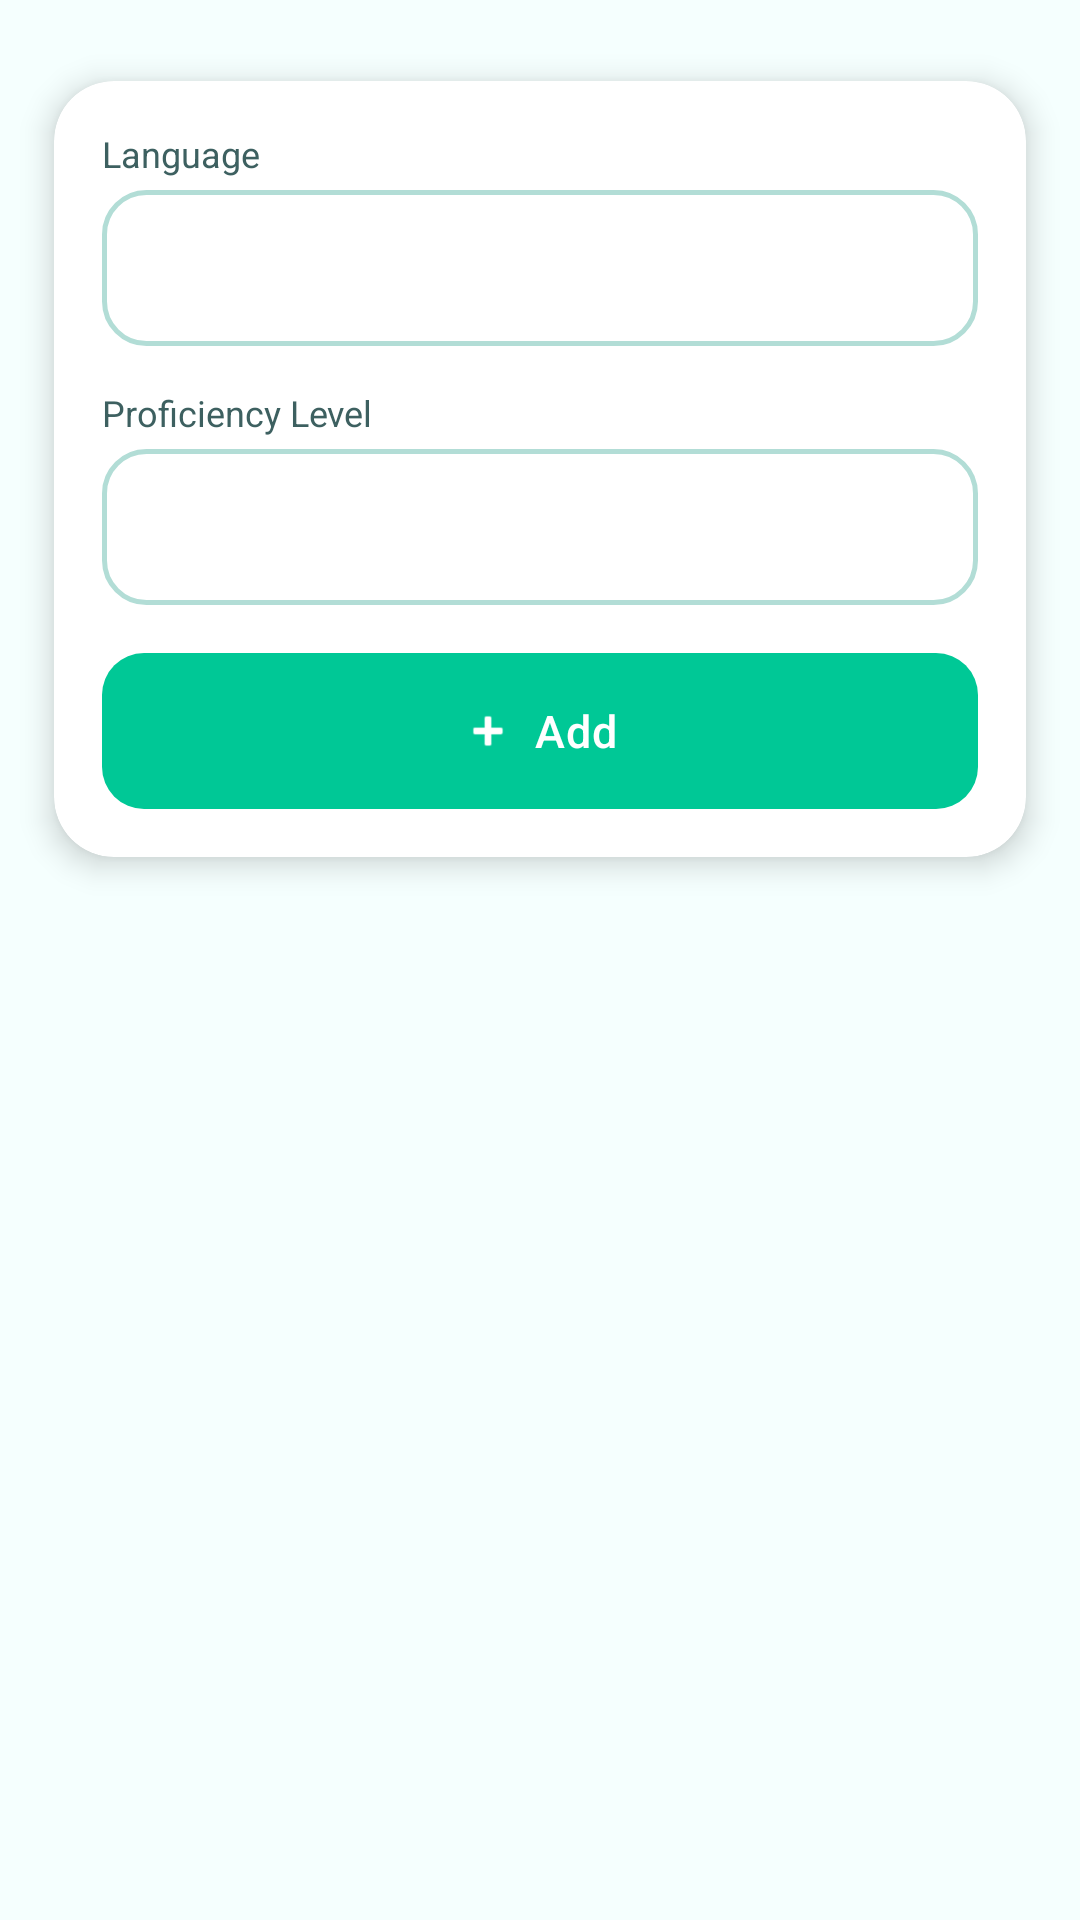

Reconstruct the res/layout file that produces this screen, plus the resources it refers to.
<!-- AndroidManifest.xml: application theme Theme.Langway -->
<!-- res/layout/fragment_language.xml -->
<?xml version="1.0" encoding="utf-8"?>
<androidx.core.widget.NestedScrollView
    xmlns:android="http://schemas.android.com/apk/res/android"
    xmlns:app="http://schemas.android.com/apk/res-auto"
    xmlns:tools="http://schemas.android.com/tools"
    android:id="@+id/container"
    android:layout_width="match_parent"
    android:layout_height="match_parent"
    android:background="@color/background"
    android:fillViewport="true"
    android:clipToPadding="false"
    tools:context=".LanguageFragment">


    <LinearLayout
        android:layout_width="match_parent"
        android:layout_height="wrap_content"
        android:orientation="vertical"
        android:clipToPadding="false"
        android:paddingStart="4dp"
        android:paddingEnd="4dp"
        android:paddingTop="4dp"
        android:paddingBottom="24dp">

        <androidx.cardview.widget.CardView
            android:id="@+id/constraintLayout"
            android:layout_width="match_parent"
            android:layout_height="wrap_content"
            android:layout_marginTop="8dp"
            android:layout_marginStart="2dp"
            android:layout_marginEnd="2dp"
            app:cardBackgroundColor="@color/surface"
            app:cardCornerRadius="@dimen/card_corner_radius"
            app:cardElevation="6dp"
            app:cardUseCompatPadding="true">

            <LinearLayout
                android:layout_width="match_parent"
                android:layout_height="wrap_content"
                android:orientation="vertical"
                android:padding="16dp">

                <TextView
                    android:layout_width="wrap_content"
                    android:layout_height="wrap_content"
                    android:text="Language"
                    android:textColor="@color/text_secondary"
                    android:textSize="12sp"
                    android:layout_marginBottom="4dp" />

                <Spinner
                    android:id="@+id/language_spinner"
                    android:layout_width="match_parent"
                    android:layout_height="52dp"
                    android:background="@drawable/bg_spinner"
                    android:paddingStart="14dp"
                    android:paddingEnd="14dp"
                    android:popupBackground="@color/surface"
                    android:spinnerMode="dialog" />

                <TextView
                    android:layout_width="wrap_content"
                    android:layout_height="wrap_content"
                    android:text="Proficiency Level"
                    android:textColor="@color/text_secondary"
                    android:textSize="12sp"
                    android:layout_marginTop="14dp"
                    android:layout_marginBottom="4dp" />

                <Spinner
                    android:id="@+id/proficiency_spinner"
                    android:layout_width="match_parent"
                    android:layout_height="52dp"
                    android:background="@drawable/bg_spinner"
                    android:paddingStart="14dp"
                    android:paddingEnd="14dp"
                    android:popupBackground="@color/surface"
                    android:spinnerMode="dialog" />

                <com.google.android.material.button.MaterialButton
                    android:id="@+id/add_button"
                    style="@style/Widget.Langway.Button"
                    android:layout_width="match_parent"
                    android:layout_height="@dimen/button_height"
                    android:layout_marginTop="16dp"
                    android:text="@string/add_button_text"
                    app:icon="@android:drawable/ic_input_add"
                    app:iconGravity="textStart"
                    app:iconPadding="6dp" />

            </LinearLayout>
        </androidx.cardview.widget.CardView>

        <TextView
            android:id="@+id/added_label"
            android:layout_width="wrap_content"
            android:layout_height="wrap_content"
            android:layout_marginTop="20dp"
            android:layout_marginStart="6dp"
            android:text="Added languages"
            android:textColor="@color/text_secondary"
            android:textSize="13sp"
            android:alpha="0" />

        <LinearLayout
            android:id="@+id/languages_list_container"
            android:layout_width="match_parent"
            android:layout_height="wrap_content"
            android:orientation="vertical"
            android:clipToPadding="false"
            android:layout_marginTop="6dp"
            android:paddingStart="2dp"
            android:paddingEnd="2dp"
            android:paddingBottom="4dp" />

    </LinearLayout>
</androidx.core.widget.NestedScrollView>
<!-- resources referenced by this layout -->
<resources>
  <color name="background">#F5FFFE</color>
  <color name="surface">#FFFFFF</color>
  <color name="text_secondary">#3D6060</color>
  <dimen name="button_height">52dp</dimen>
  <dimen name="card_corner_radius">20dp</dimen>
  <!-- drawable bg_spinner (drawable) -->
  <?xml version="1.0" encoding="utf-8"?>
  <shape xmlns:android="http://schemas.android.com/apk/res/android"
      android:shape="rectangle">
      <solid android:color="@color/spinner_bg" />
      <corners android:radius="14dp" />
      <stroke android:width="1.5dp" android:color="@color/spinner_border" />
  </shape>
  <string name="add_button_text">Add</string>
  <style name="Widget.Langway.Button" parent="Widget.Material3.Button">
          <item name="backgroundTint">@color/brand_green</item>
          <item name="android:textColor">@color/text_on_brand</item>
          <item name="cornerRadius">14dp</item>
          <item name="android:textSize">15sp</item>
          <item name="android:letterSpacing">0.03</item>
          <item name="android:insetTop">0dp</item>
          <item name="android:insetBottom">0dp</item>
          <item name="android:minHeight">50dp</item>
          
          <item name="android:stateListAnimator">@null</item>
      </style>
  <style name="Theme.Langway" parent="Base.Theme.Langway" />
  <color name="spinner_bg">#FFFFFF</color>
  <color name="spinner_border">#B2DDD6</color>
  <color name="brand_green">#00C896</color>
  <color name="text_on_brand">#FFFFFF</color>
  <color name="brand_green_light">#DFFAF3</color>
  <color name="brand_green_dark">#00A87A</color>
  <color name="brand_blue">#2979FF</color>
  <color name="brand_blue_light">#E3ECFF</color>
  <color name="brand_blue_dark">#1A56CC</color>
  <color name="surface_variant">#EEF9F6</color>
  <color name="text_primary">#0D2626</color>
  <color name="outline">#B2DDD6</color>
  <color name="white">#FFFFFF</color>
  <style name="ShapeAppearance.Langway.Medium" parent="">
          <item name="cornerFamily">rounded</item>
          <item name="cornerSize">14dp</item>
      </style>
  <style name="ShapeAppearance.Langway.Large" parent="">
          <item name="cornerFamily">rounded</item>
          <item name="cornerSize">20dp</item>
      </style>
  <style name="Widget.Langway.TextInput" parent="Widget.Material3.TextInputLayout.OutlinedBox">
          <item name="boxCornerRadiusTopStart">14dp</item>
          <item name="boxCornerRadiusTopEnd">14dp</item>
          <item name="boxCornerRadiusBottomStart">14dp</item>
          <item name="boxCornerRadiusBottomEnd">14dp</item>
          <item name="boxStrokeColor">@color/outline</item>
          <item name="hintTextColor">@color/text_hint</item>
          <item name="android:textColorHint">@color/text_hint</item>
      </style>
  <color name="text_hint">#8BBCB8</color>
</resources>
